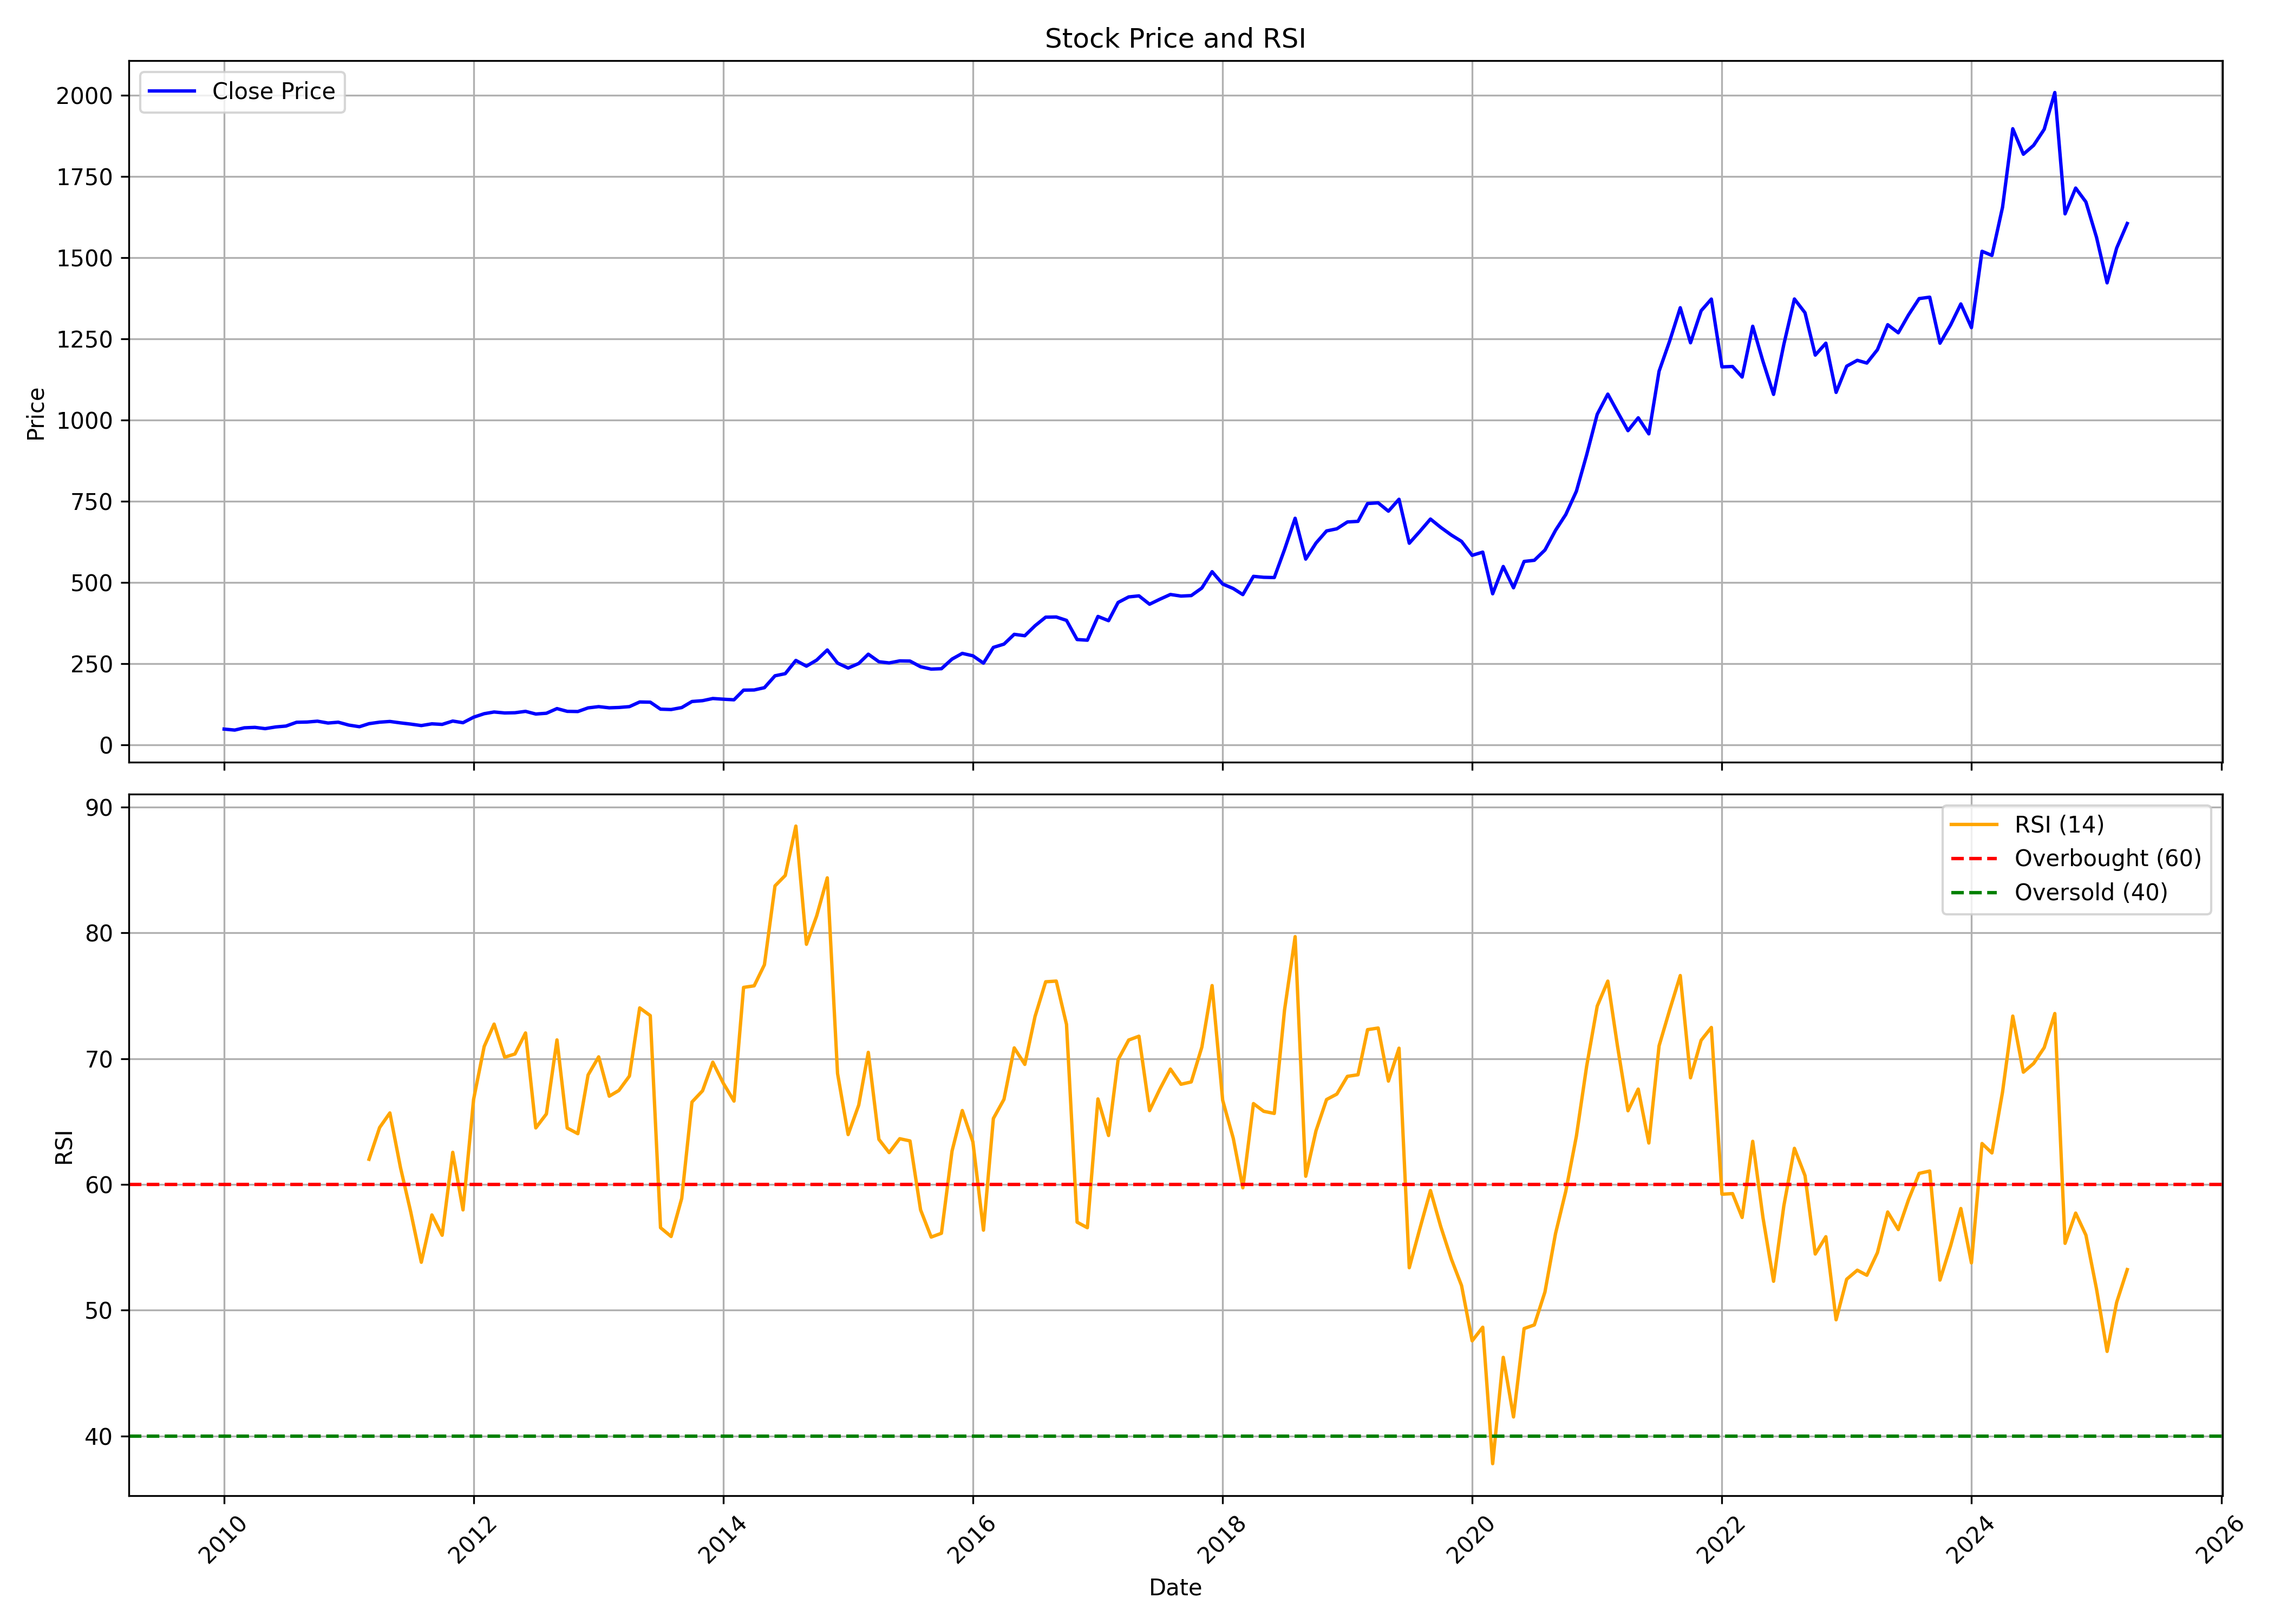

Values plotted in this chart, from the file beside it:
, Unnamed: 0, date, symbol, open, high, low, close, volume, rsi
0, 0, 2010-01-01, HAVELLS, 44.75, 55.16, 44.52, 48.16, 239605360, 
1, 1, 2010-02-01, HAVELLS, 48.28, 50.74, 44.68, 45.15, 112025500, 
2, 2, 2010-03-01, HAVELLS, 45.26, 53.34, 44.93, 52.11, 137463880, 
3, 3, 2010-04-01, HAVELLS, 52.36, 58.77, 46.24, 53.5, 127232800, 
4, 4, 2010-05-01, HAVELLS, 53.22, 55.18, 47.29, 49.61, 36842950, 
5, 5, 2010-06-01, HAVELLS, 49.37, 57.2, 48.88, 54.79, 131095390, 
6, 6, 2010-07-01, HAVELLS, 54.18, 60.46, 54, 57.54, 77271940, 
7, 7, 2010-08-01, HAVELLS, 57.88, 74.07, 57.68, 69.16, 143862940, 
8, 8, 2010-09-01, HAVELLS, 69.61, 71.8, 67.01, 69.93, 41244630, 
9, 9, 2010-10-01, HAVELLS, 70.54, 78.06, 70.23, 72.53, 44946925, 
10, 10, 2010-11-01, HAVELLS, 73.36, 74.04, 62.63, 66.84, 23717720, 
11, 11, 2010-12-01, HAVELLS, 68.09, 72.61, 63.36, 69.37, 23832385, 
12, 12, 2011-01-01, HAVELLS, 70, 70.35, 57.08, 60.49, 9782935, 
13, 13, 2011-02-01, HAVELLS, 61.09, 61.09, 50.76, 55.49, 16645135, 
14, 14, 2011-03-01, HAVELLS, 56.36, 67.19, 55.37, 64.88, 33556030, 62
15, 15, 2011-04-01, HAVELLS, 65.41, 73.99, 55.66, 69.49, 29023985, 64.52
16, 16, 2011-05-01, HAVELLS, 69.96, 72.81, 54.71, 71.67, 29937150, 65.69
17, 17, 2011-06-01, HAVELLS, 71.78, 78.98, 65.81, 67.3, 58174900, 61.35
18, 18, 2011-07-01, HAVELLS, 67.87, 70.69, 62.3, 63.55, 49794405, 57.82
19, 19, 2011-08-01, HAVELLS, 64.49, 65.5, 55.22, 59.04, 30030925, 53.81
20, 20, 2011-09-01, HAVELLS, 59.04, 66.08, 58.13, 64.4, 19254895, 57.57
21, 21, 2011-10-01, HAVELLS, 64.32, 65.54, 59.21, 62.63, 12259975, 55.96
22, 22, 2011-11-01, HAVELLS, 62.38, 75.91, 62.38, 72.91, 47515195, 62.55
23, 23, 2011-12-01, HAVELLS, 73.75, 78.46, 64.49, 67.88, 32114185, 57.98
24, 24, 2012-01-01, HAVELLS, 67.88, 85.43, 67.8, 84.75, 33233590, 66.76
25, 25, 2012-02-01, HAVELLS, 84.58, 106, 83.17, 95.61, 48556585, 70.97
26, 26, 2012-03-01, HAVELLS, 95.51, 108.5, 88.64, 100.8, 38506445, 72.75
27, 27, 2012-04-01, HAVELLS, 100.4, 106.7, 95.37, 97.85, 23650475, 70.12
28, 28, 2012-05-01, HAVELLS, 98.19, 106.2, 90.63, 98.51, 34366540, 70.37
29, 29, 2012-06-01, HAVELLS, 98.1, 103, 90.44, 102.8, 26563020, 72.05
30, 30, 2012-07-01, HAVELLS, 103.5, 108.2, 93.89, 94.57, 31498075, 64.49
31, 31, 2012-08-01, HAVELLS, 95.87, 100.4, 94.16, 96.92, 19399365, 65.6
32, 32, 2012-09-01, HAVELLS, 96.96, 113.5, 96.67, 111.3, 22259430, 71.49
33, 33, 2012-10-01, HAVELLS, 109.6, 126.2, 100.5, 102.8, 27404385, 64.48
34, 34, 2012-11-01, HAVELLS, 103.3, 108.1, 100.6, 102.3, 21085875, 64.04
35, 35, 2012-12-01, HAVELLS, 102.4, 115.2, 101.6, 113.4, 29683855, 68.7
36, 36, 2013-01-01, HAVELLS, 114, 124.7, 113.2, 117.3, 32732635, 70.14
37, 37, 2013-02-01, HAVELLS, 117.6, 125.8, 105.5, 113.7, 23750240, 67.02
38, 38, 2013-03-01, HAVELLS, 113.7, 119.4, 99.26, 114.7, 18497930, 67.47
39, 39, 2013-04-01, HAVELLS, 113.7, 120.8, 106.6, 117.3, 14730550, 68.62
40, 40, 2013-05-01, HAVELLS, 117.3, 134, 116.5, 131.7, 60057355, 74.04
41, 41, 2013-06-01, HAVELLS, 131, 136.5, 118.7, 131, 28281370, 73.43
42, 42, 2013-07-01, HAVELLS, 131.7, 147.1, 107.9, 109.5, 47895980, 56.56
43, 43, 2013-08-01, HAVELLS, 110.6, 116.6, 105.5, 108.4, 30676815, 55.86
44, 44, 2013-09-01, HAVELLS, 108, 119.6, 107.1, 114.4, 32404680, 58.89
45, 45, 2013-10-01, HAVELLS, 114.5, 138.1, 114.1, 133.1, 32388980, 66.55
46, 46, 2013-11-01, HAVELLS, 134, 143.6, 129.8, 135.7, 18804175, 67.45
47, 47, 2013-12-01, HAVELLS, 136.2, 147, 129.2, 142.3, 15456255, 69.72
48, 48, 2014-01-01, HAVELLS, 143.1, 152.1, 129.6, 140.1, 26646190, 68.03
49, 49, 2014-02-01, HAVELLS, 139.2, 142.8, 135.2, 138.4, 24312405, 66.63
50, 50, 2014-03-01, HAVELLS, 138.6, 169.2, 136.9, 168.1, 22402850, 75.67
51, 51, 2014-04-01, HAVELLS, 170.1, 174.3, 159.4, 168.6, 22555025, 75.79
52, 52, 2014-05-01, HAVELLS, 168.6, 179.4, 163.2, 175.7, 21932275, 77.47
53, 53, 2014-06-01, HAVELLS, 176.8, 226.2, 174.1, 212.3, 37702620, 83.74
54, 54, 2014-07-01, HAVELLS, 215.9, 236.6, 210.3, 218.8, 27767305, 84.57
55, 55, 2014-08-01, HAVELLS, 215, 272.2, 208.2, 259.6, 26760420, 88.5
56, 56, 2014-09-01, HAVELLS, 260.5, 270.3, 221.1, 241.9, 42199747, 79.1
57, 57, 2014-10-01, HAVELLS, 241.1, 261.6, 233.9, 260.7, 20683320, 81.36
58, 58, 2014-11-01, HAVELLS, 261.2, 294, 254.7, 291.8, 22578225, 84.38
59, 59, 2014-12-01, HAVELLS, 293.1, 316.8, 228.3, 251.5, 111898785, 68.83
... 124 more rows
